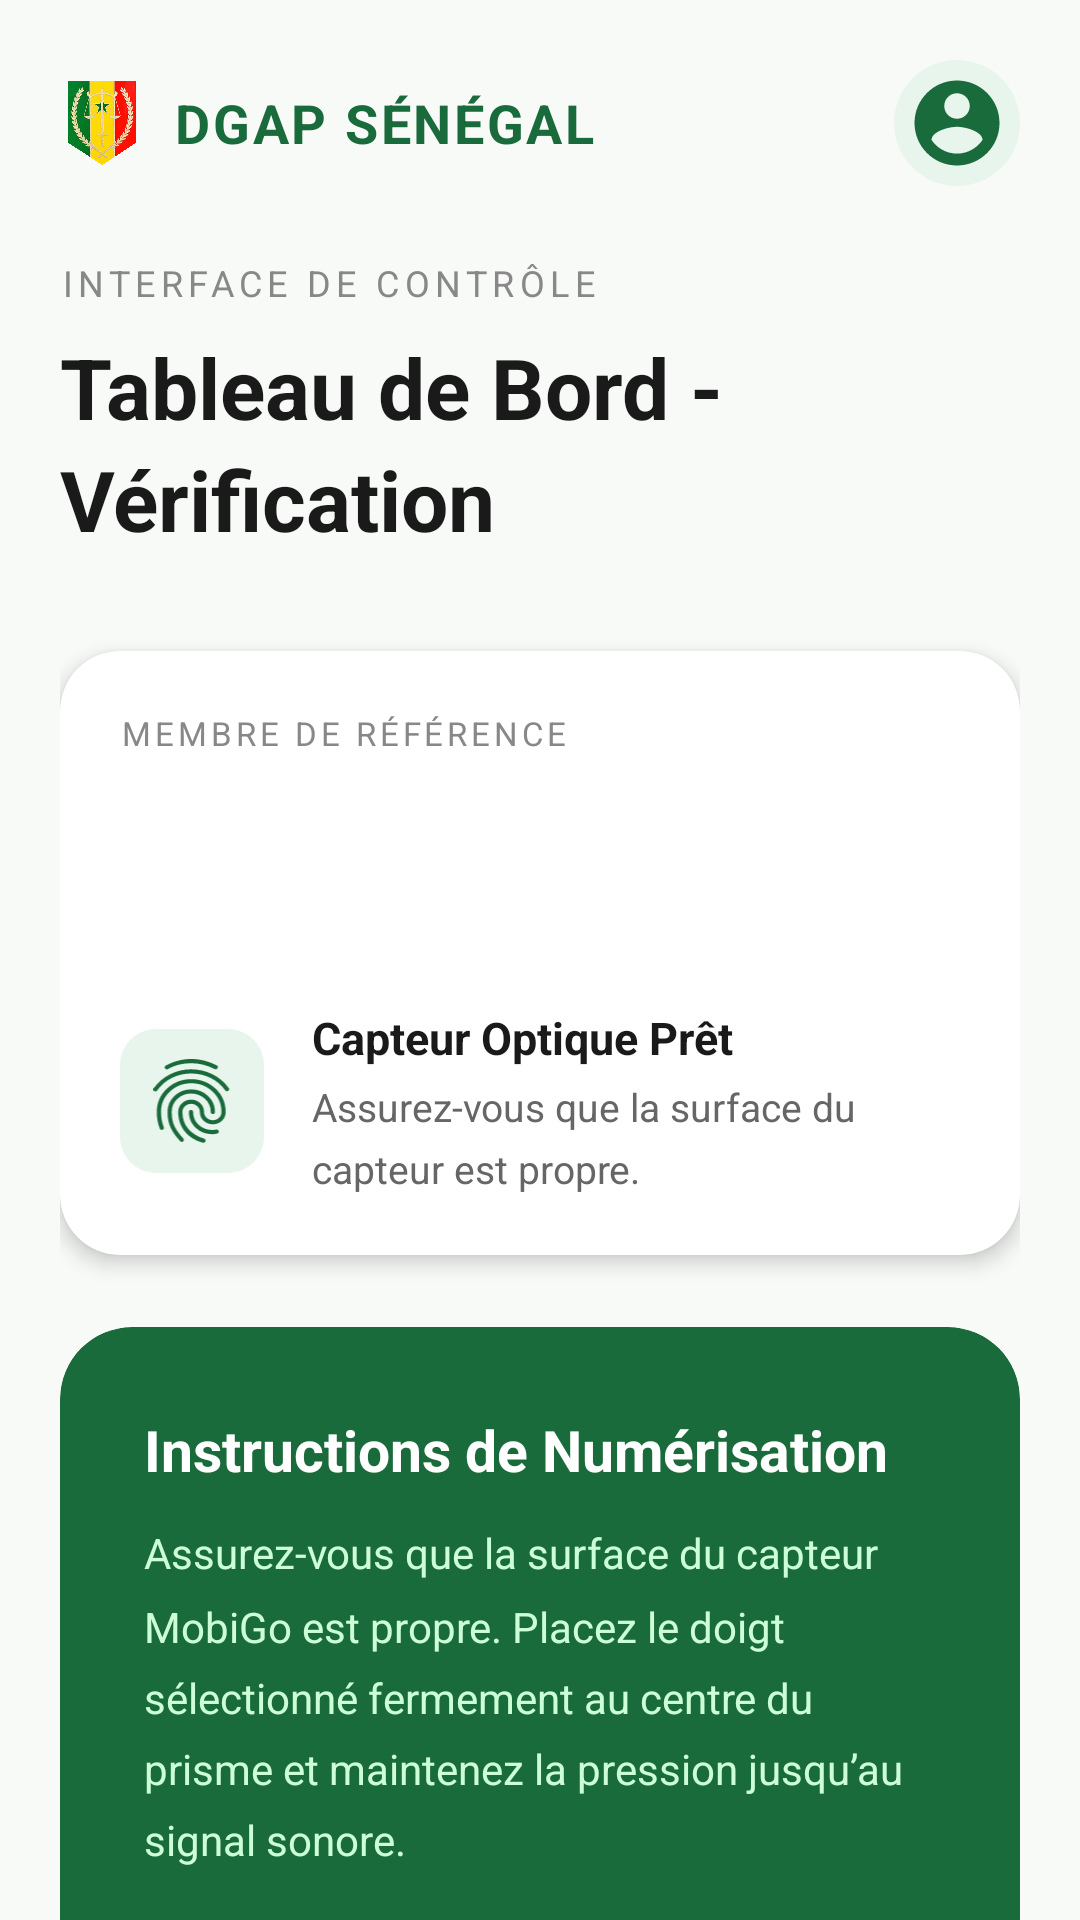

Produce the Android XML layout that renders to this screen, including the resource entries it uses.
<!-- AndroidManifest.xml: application theme AppTheme -->
<!-- res/layout/activity_main.xml -->
<?xml version="1.0" encoding="utf-8"?>
<androidx.core.widget.NestedScrollView
    xmlns:android="http://schemas.android.com/apk/res/android"
    xmlns:app="http://schemas.android.com/apk/res-auto"
    android:layout_width="match_parent"
    android:layout_height="match_parent"
    android:background="#F8FAF8"
    android:fillViewport="true">

    <LinearLayout
        android:layout_width="match_parent"
        android:layout_height="wrap_content"
        android:orientation="vertical"
        android:padding="20dp">

        
        <LinearLayout
            android:layout_width="match_parent"
            android:layout_height="wrap_content"
            android:gravity="center_vertical"
            android:orientation="horizontal"
            android:layout_marginBottom="24dp">

            <ImageView
                android:layout_width="28dp"
                android:layout_height="28dp"
                android:src="@drawable/dgap"
                android:contentDescription="logo" />

            <TextView
                android:layout_width="0dp"
                android:layout_height="wrap_content"
                android:layout_weight="1"
                android:layout_marginStart="10dp"
                android:text="DGAP SÉNÉGAL"
                android:textColor="#1A6B3C"
                android:textSize="18sp"
                android:textStyle="bold"
                android:letterSpacing="0.05"/>

            <ImageView
                android:layout_width="42dp"
                android:layout_height="42dp"
                android:src="@drawable/ic_account_circle"
                android:background="@drawable/circle_bg"
                android:padding="4dp"
                android:contentDescription="profil" />
        </LinearLayout>

        
        <TextView
            android:layout_width="wrap_content"
            android:layout_height="wrap_content"
            android:text="INTERFACE DE CONTRÔLE"
            android:textColor="#888888"
            android:textSize="12sp"
            android:letterSpacing="0.15"
            android:layout_marginBottom="8dp"/>

        
        <TextView
            android:layout_width="wrap_content"
            android:layout_height="wrap_content"
            android:text="Tableau de Bord -"
            android:textColor="#1A1A1A"
            android:textSize="28sp"
            android:textStyle="bold"/>

        <TextView
            android:layout_width="wrap_content"
            android:layout_height="wrap_content"
            android:text="Vérification"
            android:textColor="#1A1A1A"
            android:textSize="28sp"
            android:textStyle="bold"
            android:layout_marginBottom="32dp"/>

        
        <androidx.cardview.widget.CardView
            android:layout_width="match_parent"
            android:layout_height="wrap_content"
            android:layout_marginBottom="24dp"
            app:cardCornerRadius="20dp"
            app:cardElevation="4dp"
            app:cardBackgroundColor="#FFFFFF">

            <LinearLayout
                android:layout_width="match_parent"
                android:layout_height="wrap_content"
                android:orientation="vertical"
                android:padding="20dp">

                <TextView
                    android:layout_width="wrap_content"
                    android:layout_height="wrap_content"
                    android:text="MEMBRE DE RÉFÉRENCE"
                    android:textColor="#888888"
                    android:textSize="11sp"
                    android:letterSpacing="0.12"
                    android:layout_marginBottom="12dp"/>

                
                <Spinner
                    android:id="@+id/spinner_doigt"
                    android:layout_width="match_parent"
                    android:layout_height="52dp"
                    android:background="@drawable/spinner_bg"
                    android:paddingStart="16dp"
                    android:paddingEnd="16dp"
                    android:layout_marginBottom="20dp"/>

                
                <LinearLayout
                    android:layout_width="match_parent"
                    android:layout_height="wrap_content"
                    android:orientation="horizontal"
                    android:gravity="center_vertical">

                    <LinearLayout
                        android:layout_width="48dp"
                        android:layout_height="48dp"
                        android:background="@drawable/sensor_icon_bg"
                        android:gravity="center"
                        android:layout_marginEnd="16dp">

                        <ImageView
                            android:layout_width="28dp"
                            android:layout_height="28dp"
                            android:src="@drawable/ic_fingerprint"
                            app:tint="#1A6B3C"
                            android:contentDescription="capteur"/>
                    </LinearLayout>

                    <LinearLayout
                        android:layout_width="0dp"
                        android:layout_height="wrap_content"
                        android:layout_weight="1"
                        android:orientation="vertical">

                        <TextView
                            android:layout_width="wrap_content"
                            android:layout_height="wrap_content"
                            android:text="Capteur Optique Prêt"
                            android:textColor="#1A1A1A"
                            android:textSize="15sp"
                            android:textStyle="bold"
                            android:layout_marginBottom="4dp"/>

                        <TextView
                            android:layout_width="wrap_content"
                            android:layout_height="wrap_content"
                            android:text="Assurez-vous que la surface du capteur est propre."
                            android:textColor="#666666"
                            android:textSize="13sp"
                            android:lineSpacingMultiplier="1.3"/>
                    </LinearLayout>
                </LinearLayout>
            </LinearLayout>
        </androidx.cardview.widget.CardView>

        
        <androidx.cardview.widget.CardView
            android:layout_width="match_parent"
            android:layout_height="wrap_content"
            app:cardCornerRadius="24dp"
            app:cardElevation="0dp"
            app:cardBackgroundColor="#1A6B3C">

            <LinearLayout
                android:layout_width="match_parent"
                android:layout_height="wrap_content"
                android:orientation="vertical"
                android:padding="28dp">

                <TextView
                    android:layout_width="wrap_content"
                    android:layout_height="wrap_content"
                    android:text="Instructions de Numérisation"
                    android:textColor="#FFFFFF"
                    android:textSize="19sp"
                    android:textStyle="bold"
                    android:layout_marginBottom="12dp"/>

                <TextView
                    android:layout_width="wrap_content"
                    android:layout_height="wrap_content"
                    android:text="Assurez-vous que la surface du capteur MobiGo est propre. Placez le doigt sélectionné fermement au centre du prisme et maintenez la pression jusqu’au signal sonore."
                    android:textColor="#CCFFD6"
                    android:textSize="14sp"
                    android:lineSpacingMultiplier="1.45"
                    android:layout_marginBottom="32dp"/>

                
                <Button
                    android:id="@+id/btnLaunchScan"
                    android:layout_width="match_parent"
                    android:layout_height="56dp"
                    style="@style/AppTheme"
                    android:text="LANCER LE SCAN"
                    android:textColor="@color/success_green"
                    android:backgroundTint="?attr/colorOnPrimary"
                    android:textSize="18sp"
                    android:textStyle="bold"
                    android:letterSpacing="0.08"
                    android:drawablePadding="12dp"/>
            </LinearLayout>
        </androidx.cardview.widget.CardView>

    </LinearLayout>
</androidx.core.widget.NestedScrollView>
<!-- resources referenced by this layout -->
<resources>
  <color name="success_green">#1A6B3C</color>
  <!-- drawable circle_bg (drawable) -->
  <?xml version="1.0" encoding="utf-8"?>
  <shape xmlns:android="http://schemas.android.com/apk/res/android"
      android:shape="oval">
      <solid android:color="#E8F5ED"/>
  </shape>
  <!-- drawable dgap: png bitmap (drawable, 559589 bytes) -->
  <!-- drawable ic_account_circle (drawable) -->
  <vector xmlns:android="http://schemas.android.com/apk/res/android"
      android:width="24dp"
      android:height="24dp"
      android:viewportWidth="24"
      android:viewportHeight="24">
      <path
          android:fillColor="#1A6B3C"
          android:pathData="M12,2C6.48,2 2,6.48 2,12s4.48,10 10,10 10,-4.48 10,-10S17.52,2 12,2zM12,5c1.66,0 3,1.34 3,3s-1.34,3 -3,3 -3,-1.34 -3,-3 1.34,-3 3,-3zM12,19.2c-2.5,0 -4.71,-1.28 -6,-3.22 0.03,-1.99 4,-3.08 6,-3.08 1.99,0 5.97,1.09 6,3.08 -1.29,1.94 -3.5,3.22 -6,3.22z"/>
  </vector>
  <!-- drawable ic_fingerprint: vector/xml drawable (drawable, 5260 chars, omitted) -->
  <!-- drawable sensor_icon_bg (drawable) -->
  <?xml version="1.0" encoding="utf-8"?>
  <shape xmlns:android="http://schemas.android.com/apk/res/android"
      android:shape="rectangle">
      <solid android:color="#E8F5ED"/>
      <corners android:radius="12dp"/>
  </shape>
  <style name="AppTheme" parent="Theme.MaterialComponents.DayNight.NoActionBar">
          <item name="colorPrimary">#1A6B3C</item>
          <item name="colorPrimaryVariant">#1A6B3C</item>
          <item name="colorOnPrimary">#FFFFFF</item>
          <item name="colorOnSecondary">#B90014</item>
          <item name="colorOnSurface">#E7E8E9</item>
          <item name="colorOnBackground">#F3F3F5</item>
          <item name="buttonStyle">@style/Widget.MaterialComponents.Button</item>
      </style>
</resources>
